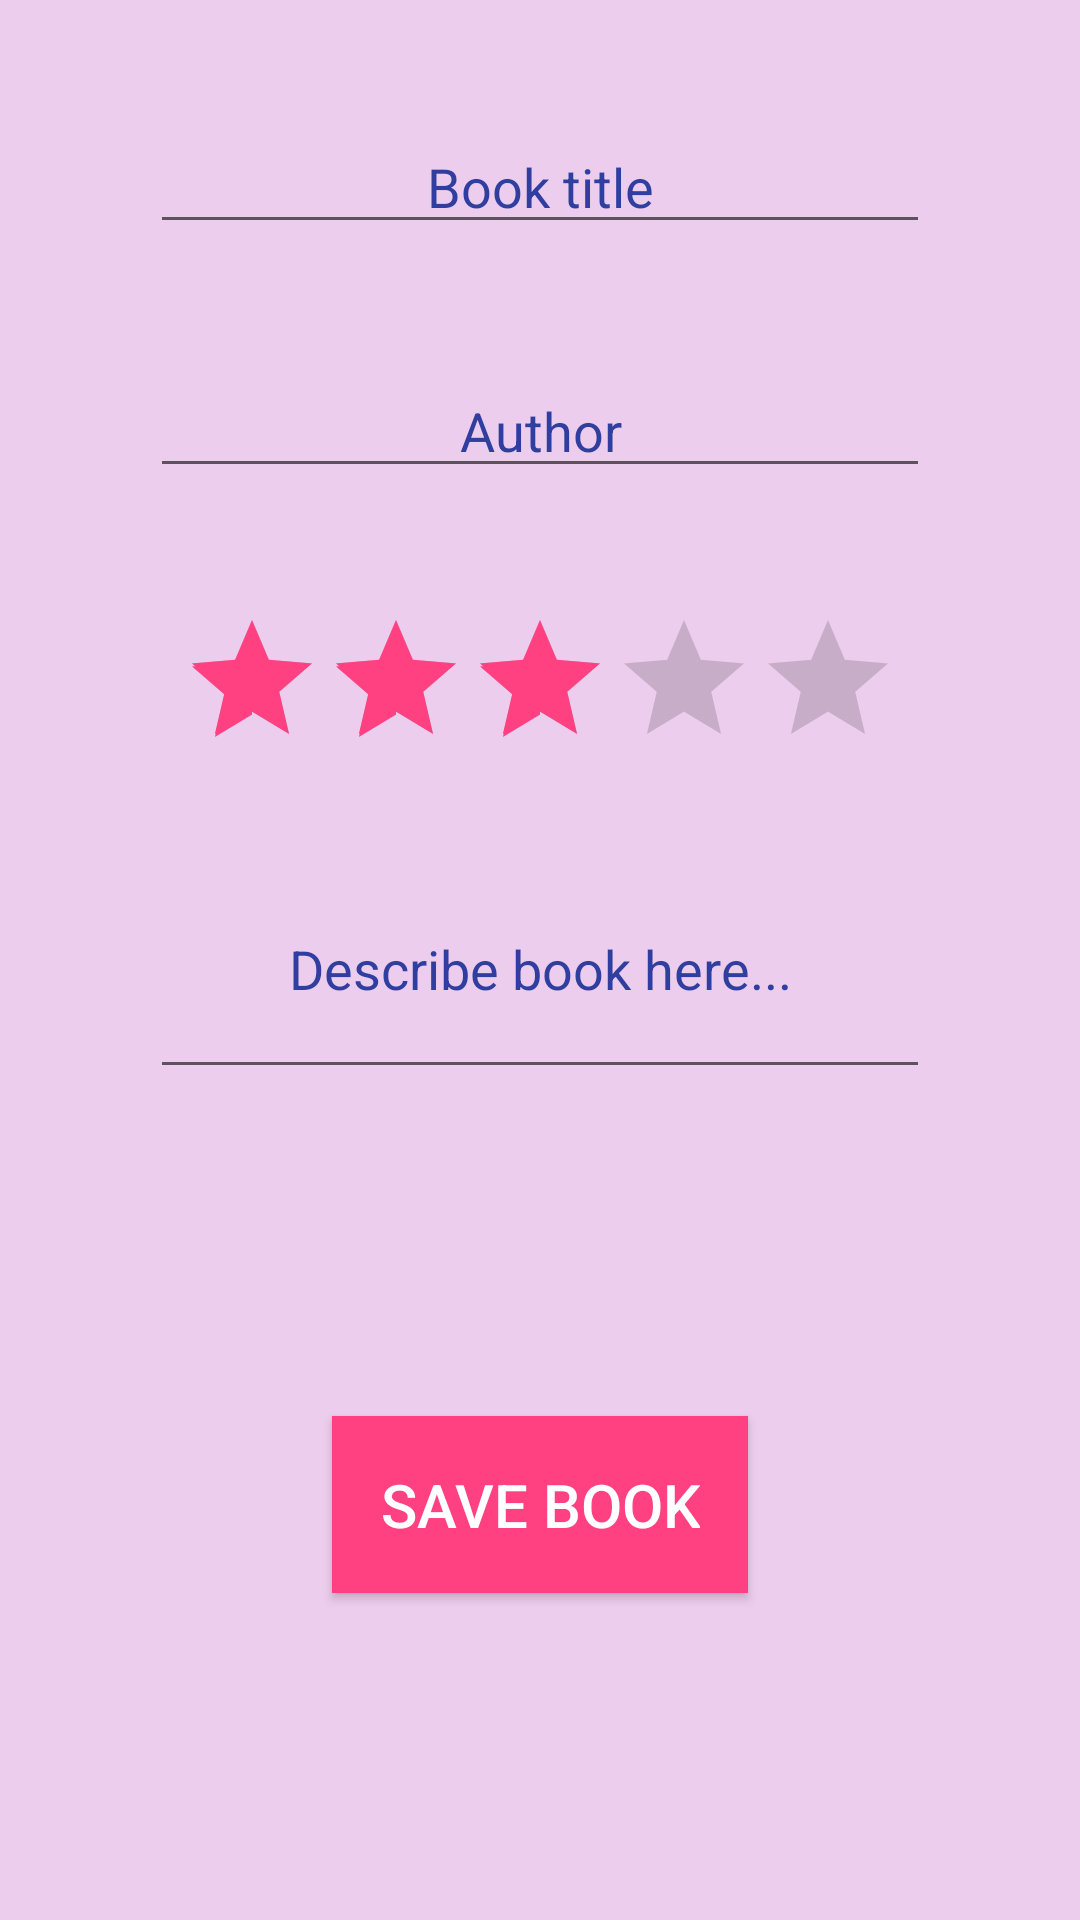

Write the Android layout XML for this screen, with the resource values it uses.
<!-- AndroidManifest.xml: application theme AppTheme -->
<!-- res/layout/activity_book_editor.xml -->
<?xml version="1.0" encoding="utf-8"?>
<androidx.constraintlayout.widget.ConstraintLayout xmlns:android="http://schemas.android.com/apk/res/android"
    xmlns:app="http://schemas.android.com/apk/res-auto"
    xmlns:tools="http://schemas.android.com/tools"
    android:id="@+id/main_editor"
    android:verticalScrollbarPosition="right"
    android:layout_width="match_parent"
    android:layout_height="match_parent"
    tools:context=".activities.BookEditor"
    android:theme="@style/AppTheme">

    <EditText
        android:id="@+id/title_input"
        android:layout_width="match_parent"
        android:layout_height="wrap_content"
        android:layout_marginLeft="50dp"
        android:layout_marginTop="40dp"
        android:layout_marginRight="50dp"
        android:ems="10"
        android:gravity="center"
        android:hint="Book title"
        android:inputType="text"
        app:layout_constraintTop_toTopOf="parent"
        tools:layout_editor_absoluteX="100dp" />

    <EditText
        android:id="@+id/author_input"
        android:layout_width="match_parent"
        android:layout_height="wrap_content"
        android:layout_marginLeft="50dp"
        android:layout_marginTop="40dp"
        android:layout_marginRight="50dp"
        android:ems="10"
        android:gravity="center"
        android:hint="Author"
        android:inputType="text"
        app:layout_constraintTop_toBottomOf="@+id/title_input"
        tools:layout_editor_absoluteX="100dp" />

    <RatingBar
        android:id="@+id/stars_input"
        android:layout_width="wrap_content"
        android:layout_height="wrap_content"
        android:layout_marginTop="40dp"
        android:numStars="5"
        android:rating="3.0"
        android:stepSize="1.0"
        app:layout_constraintEnd_toEndOf="parent"
        app:layout_constraintStart_toStartOf="parent"
        app:layout_constraintTop_toBottomOf="@+id/author_input" />

    <EditText
        android:id="@+id/description_input"
        android:layout_width="match_parent"
        android:layout_height="wrap_content"
        android:layout_marginLeft="50dp"
        android:layout_marginTop="20dp"
        android:layout_marginRight="50dp"
        android:ems="10"
        android:gravity="center"
        android:hint="Describe book here..."
        android:inputType="textMultiLine"
        android:minLines="3"
        android:maxLines="10"
        app:layout_constraintTop_toBottomOf="@+id/stars_input"
        tools:layout_editor_absoluteX="260dp" />

    <Button
        android:id="@+id/floatButtonMain"
        android:layout_width="wrap_content"
        android:layout_height="wrap_content"
        android:clickable="true"
        android:gravity="center"
        android:text="Save book"
        android:textSize="20dp"
        app:layout_constraintBottom_toBottomOf="parent"
        app:layout_constraintEnd_toEndOf="parent"
        app:layout_constraintStart_toStartOf="parent"
        app:layout_constraintTop_toBottomOf="@+id/description_input" />

</androidx.constraintlayout.widget.ConstraintLayout>
<!-- resources referenced by this layout -->
<resources>
  <style name="AppTheme" parent="Theme.AppCompat.Light.DarkActionBar">
          <item name="colorPrimary">@color/colorPrimary</item>
          <item name="colorPrimaryDark">@color/colorPrimaryDark</item>
          <item name="colorAccent">@color/colorAccent</item>
  
          
          <item name="android:buttonStyle">@style/AppTheme.Button</item>
  
          
          <item name="android:windowBackground">@color/lilac</item>
          <item name="android:textColor">@color/textColorPrimary</item>
          <item name="android:textColorHint">@color/colorPrimaryDark</item>
      </style>
  <color name="colorPrimary">#3F51B5</color>
  <color name="colorPrimaryDark">#303F9F</color>
  <color name="colorAccent">#FF4081</color>
  <style name="AppTheme.Button" parent="Widget.AppCompat.Button">
          <item name="android:textSize">18sp</item>
          <item name="android:textColor">@color/colorWhite</item>
          <item name="colorAccent">@color/colorWhite</item>
          <item name="android:background">@color/colorAccent</item>
          <item name="android:padding">16dp</item>
          <item name="android:layout_margin">8dp</item>
      </style>
  <color name="lilac">#EDCDED</color>
  <color name="textColorPrimary">#212121</color>
  <color name="colorWhite">#FFFFFF</color>
</resources>
